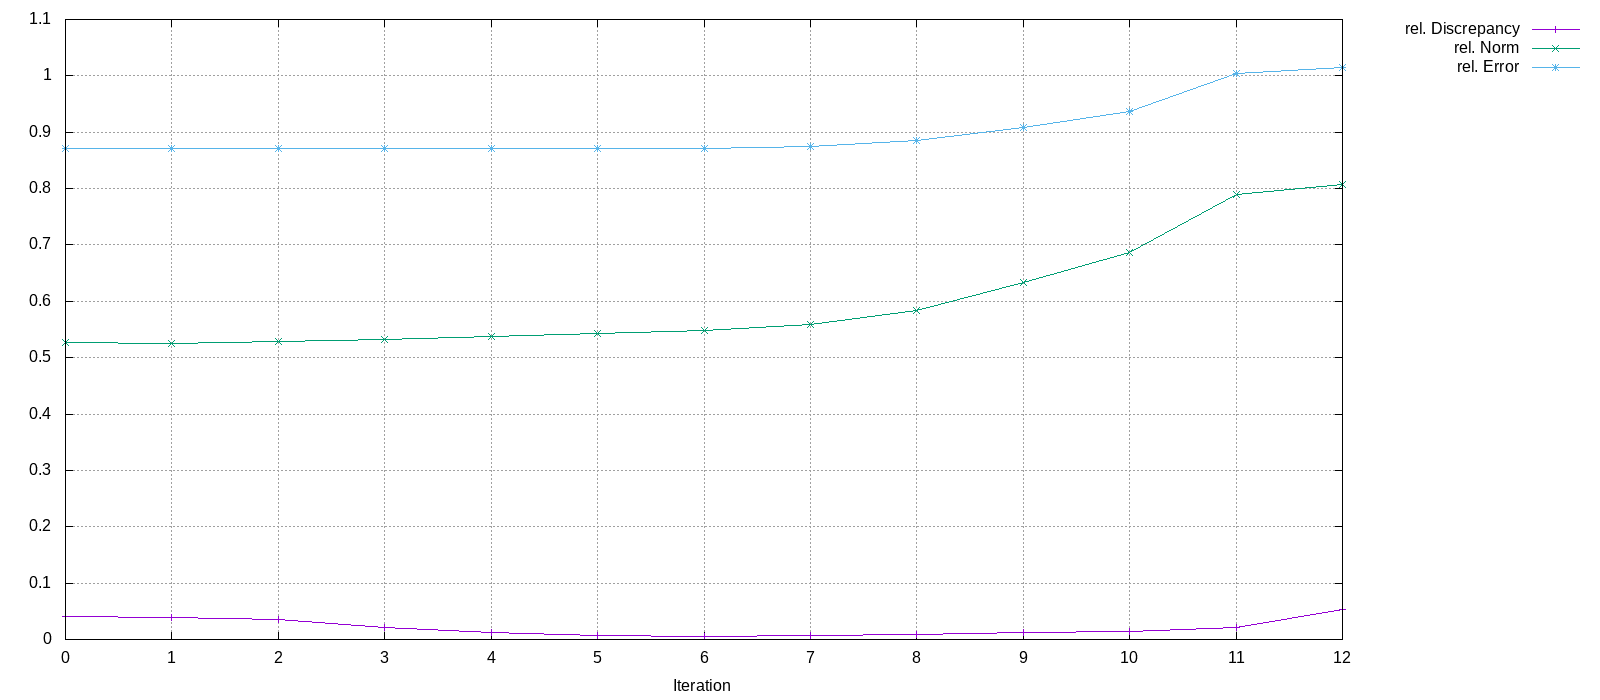

Source data for this figure (header and first rows):
Iteration, rel. Discrepancy, rel. Norm, rel. Error
0, 0.0416, 0.5277, 0.8709
1, 0.0389, 0.5253, 0.8707
2, 0.03469, 0.528, 0.871
3, 0.02204, 0.5325, 0.8718
4, 0.01319, 0.5373, 0.8707
5, 0.007499, 0.5424, 0.8707
6, 0.005853, 0.5483, 0.872
7, 0.006343, 0.5593, 0.8755
8, 0.008857, 0.5845, 0.8854
9, 0.01327, 0.6333, 0.9088
10, 0.01378, 0.6863, 0.9374
11, 0.02083, 0.7898, 1.004
12, 0.05264, 0.8075, 1.015
